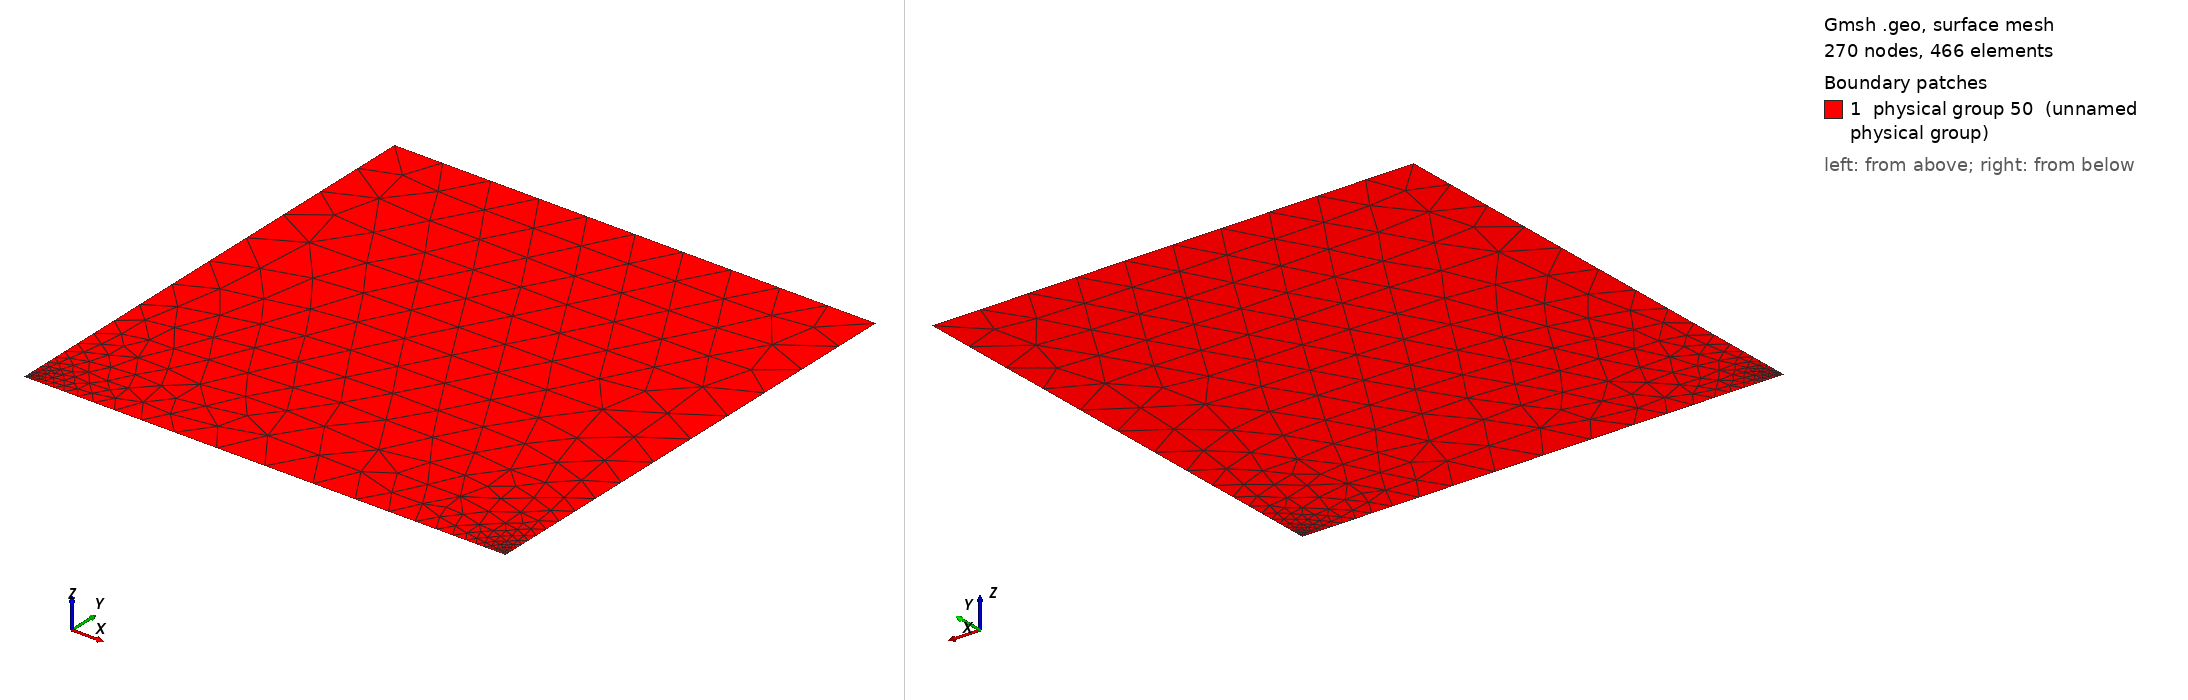

Gmsh geometry script, surface-meshed: 270 nodes, 466 surface elements. Boundary patches (legend numbers): 1 physical group 50 (unnamed physical group). Left view from above one corner, right view from below the opposite corner. Legend entries are the model's physical surfaces. The drawing asked Gmsh for element sizes between 1% and 20% of the model's largest extent; the script's own settings can give other sizes.

=== lidbox.geo (drawn) ===
// box domain geometry for lid-driven cavity example
// usage to generate lidbox.msh for input in stokes.py:
//   $ gmsh -2 lidbox.geo

cl = 0.1;       // characteristic length: for majority of domain
cleddy = 0.005; //                        for Moffatt eddy corners
trans = 0.4;    // location of transition to refined eddy corners

Point(1) = {0.0,1.0,0,cl};
Point(2) = {0.0,trans,0,cl};
Point(3) = {0.0,0.0,0,cleddy};
Point(4) = {trans,0.0,0,cl};
Point(5) = {1.0-trans,0.0,0,cl};
Point(6) = {1.0,0.0,0,cleddy};
Point(7) = {1.0,trans,0,cl};
Point(8) = {1.0,1.0,0,cl};

Line(10) = {1,2};
Line(11) = {2,3};
Line(12) = {3,4};
Line(13) = {4,5};
Line(14) = {5,6};
Line(15) = {6,7};
Line(16) = {7,8};
Line(17) = {8,1};

Line Loop(20) = {10,11,12,13,14,15,16,17};
Plane Surface(30) = {20};

Physical Line(40) = {17};  // lid
Physical Line(41) = {10,11,12,13,14,15,16};  // other

Physical Surface(50) = {30};  // interior
